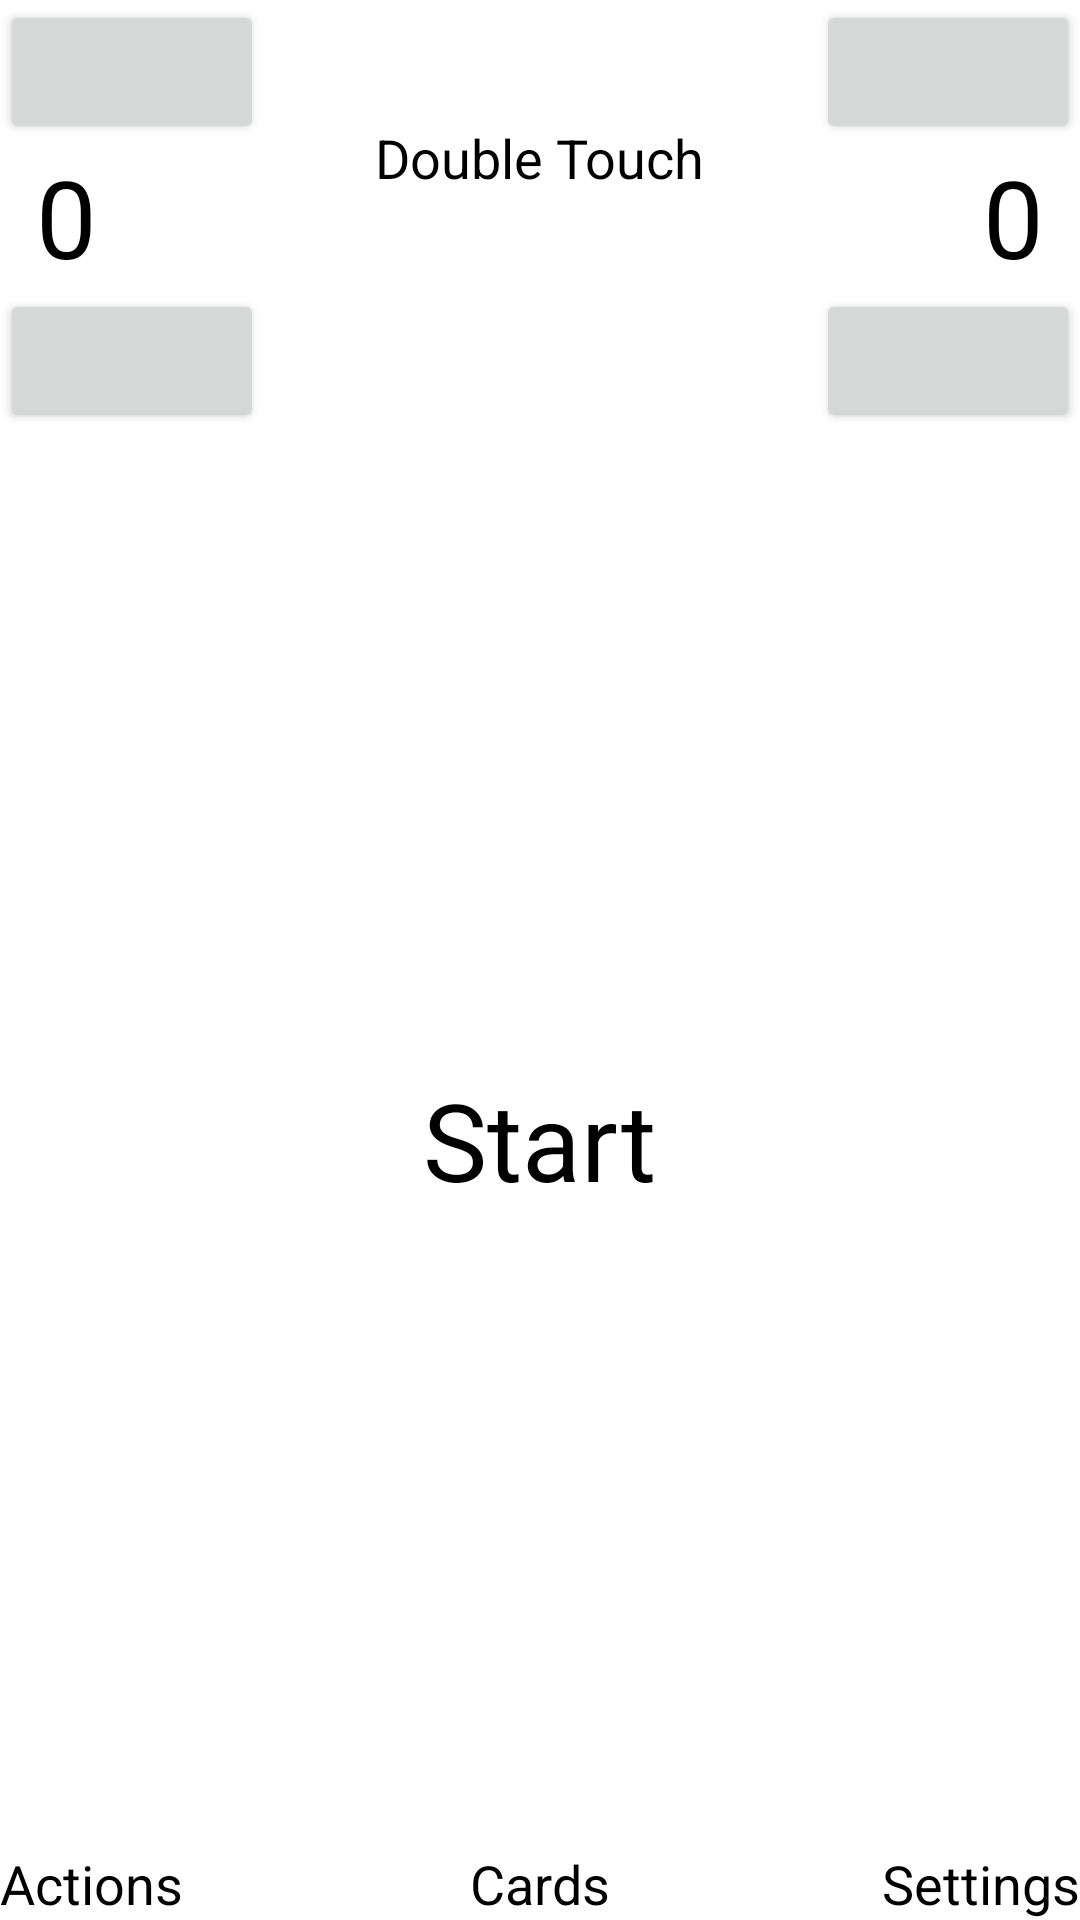

Layout XML and referenced resources for this Android screen:
<!-- AndroidManifest.xml: application theme Theme.MyApplication -->
<!-- res/layout/activity_main.xml -->
<?xml version="1.0" encoding="utf-8"?>
<androidx.constraintlayout.widget.ConstraintLayout
    xmlns:android="http://schemas.android.com/apk/res/android"
    xmlns:app="http://schemas.android.com/apk/res-auto"
    xmlns:tools="http://schemas.android.com/tools"
    android:layout_width="match_parent"
    android:background="@color/white"
    android:layout_height="match_parent"
    tools:context=".MainActivity">

    <RelativeLayout
        android:layout_width="match_parent"
        android:layout_height="wrap_content"
        app:layout_constraintTop_toTopOf="parent"
        android:id="@+id/score_container">

        <Button
            style="?attr/materialIconButtonStyle"
            android:id="@+id/left_increase_button"
            app:icon="@drawable/add_icon"
            android:layout_alignParentStart="true"
            android:layout_alignParentTop="true"
            android:layout_width="wrap_content"
            android:layout_height="wrap_content"
            />
        <TextView
            android:layout_width="wrap_content"
            android:layout_height="wrap_content"
            android:id="@+id/left_score"
            tools:text="5"
            android:text="@string/zero"
            android:layout_marginStart="12dp"
            android:textSize="36sp"
            android:layout_below="@id/left_increase_button"
            android:layout_alignParentStart="true" />

        <Button
            style="?attr/materialIconButtonStyle"
            android:id="@+id/left_decrease_button"
            app:icon="@drawable/remove_icon"
            android:layout_below="@id/left_score"
            android:layout_alignParentStart="true"
            android:layout_width="wrap_content"
            android:layout_height="wrap_content"
            />

        <TextView
            android:id="@+id/mode_indicator"
            android:layout_width="wrap_content"
            android:layout_height="wrap_content"
            android:layout_centerHorizontal="true"
            android:textSize="18sp"
            tools:text="Pool" />


        <TextView
            android:id="@+id/double_touch"
            android:layout_width="wrap_content"
            android:layout_height="wrap_content"
            android:layout_below="@id/mode_indicator"
            android:layout_centerHorizontal="true"
            android:text="@string/double_touch"
            android:padding="16dp"
            android:textSize="18sp" />

        <Button
            style="?attr/materialIconButtonStyle"
            android:id="@+id/right_increase_button"
            app:icon="@drawable/add_icon"
            android:layout_alignParentTop="true"
            android:layout_alignParentEnd="true"
            android:layout_width="wrap_content"
            android:layout_height="wrap_content"
            />

        <TextView
            android:layout_width="wrap_content"
            android:layout_height="wrap_content"
            android:layout_alignParentEnd="true"
            android:layout_below="@id/right_increase_button"
            android:layout_marginEnd="12dp"
            android:id="@+id/right_score"
            android:text="@string/zero"
            tools:text="4"
            android:textSize="36sp" />

        <Button
            style="?attr/materialIconButtonStyle"
            android:id="@+id/right_decrease_button"
            app:icon="@drawable/remove_icon"
            android:layout_below="@id/right_score"
            android:layout_alignParentEnd="true"
            android:layout_width="wrap_content"
            android:layout_height="wrap_content"
            />

    </RelativeLayout>

    <TextView
        android:layout_width="wrap_content"
        android:layout_height="wrap_content"
        tools:text="0:00"
        android:textSize="36sp"
        android:gravity="center"
        android:id="@+id/timer"
        app:layout_constraintStart_toStartOf="parent"
        app:layout_constraintEnd_toEndOf="parent"
        app:layout_constraintTop_toBottomOf="@id/score_container">

    </TextView>

    <FrameLayout
        android:id="@+id/start_frame"
        android:layout_width="match_parent"
        android:layout_height="0dp"
        app:layout_constraintTop_toBottomOf="@id/score_container"
        app:layout_constraintBottom_toTopOf="@id/options_menu"
        app:layout_constraintEnd_toEndOf="parent"
        app:layout_constraintStart_toStartOf="parent">

        <TextView
            android:id="@+id/start"
            android:layout_width="wrap_content"
            android:layout_height="wrap_content"
            android:layout_gravity="center_horizontal|center_vertical"
            android:text="@string/start"
            android:textSize="36sp" />

    </FrameLayout>

    <RelativeLayout
        android:layout_width="match_parent"
        android:layout_height="wrap_content"
        app:layout_constraintStart_toStartOf="parent"
        app:layout_constraintBottom_toBottomOf="parent"
        android:id="@+id/options_menu">


        <TextView
            android:layout_width="wrap_content"
            android:layout_height="wrap_content"
            android:textSize="18sp"
            android:layout_alignParentStart="true"
            android:text="Actions"
            android:id="@+id/actions"
            />


        <TextView
            android:layout_width="wrap_content"
            android:layout_height="wrap_content"
            android:textSize="18sp"
            android:layout_centerHorizontal="true"
            android:text="Cards"
            android:id="@+id/cards"
            />

        <TextView
            android:layout_width="wrap_content"
            android:layout_height="wrap_content"
            android:textSize="18sp"
            android:layout_alignParentEnd="true"
            android:text="Settings"
            android:id="@+id/settings"
            />

    </RelativeLayout>

</androidx.constraintlayout.widget.ConstraintLayout>
<!-- resources referenced by this layout -->
<resources>
  <color name="white">#FFFFFFFF</color>
  <string name="double_touch">Double Touch</string>
  <string name="start">Start</string>
  <string name="zero">0</string>
  <style name="Theme.MyApplication" parent="Base.Theme.MyApplication">
          <item name="android:statusBarColor">@color/ebfg_green</item>
          <item name="colorAccent">@color/ebfg_green</item>
          <item name="colorSecondary">@color/ebfg_green</item>
          <item name="colorOnSurface">@color/black</item>
          <item name="colorSurface">@color/white</item>
          <item name="android:textColorPrimary">@color/black</item>
          <item name="android:textColorSecondary">@color/black</item>
          <item name="android:textColor">@color/black</item>
          <item name="switchStyle">@style/Widget.App.Switch</item>
          <item name="colorOnPrimary">@color/black</item>
      </style>
  <style name="Base.Theme.MyApplication" parent="Theme.MaterialComponents.Light">
      </style>
  <color name="ebfg_green">#35900d</color>
  <color name="black">#FF000000</color>
  <style name="Widget.App.Switch" parent="Widget.MaterialComponents.CompoundButton.Switch">
          <item name="materialThemeOverlay">@style/ThemeOverlay.App.Switch</item>
      </style>
  <style name="ThemeOverlay.App.Switch" parent="">
          <item name="colorOnSurface">@color/white</item>
          <item name="colorSecondary">@color/ebfg_green</item>
          <item name="colorSurface">@color/light_grey</item>
      </style>
  <color name="light_grey">#D3D3D3</color>
</resources>
